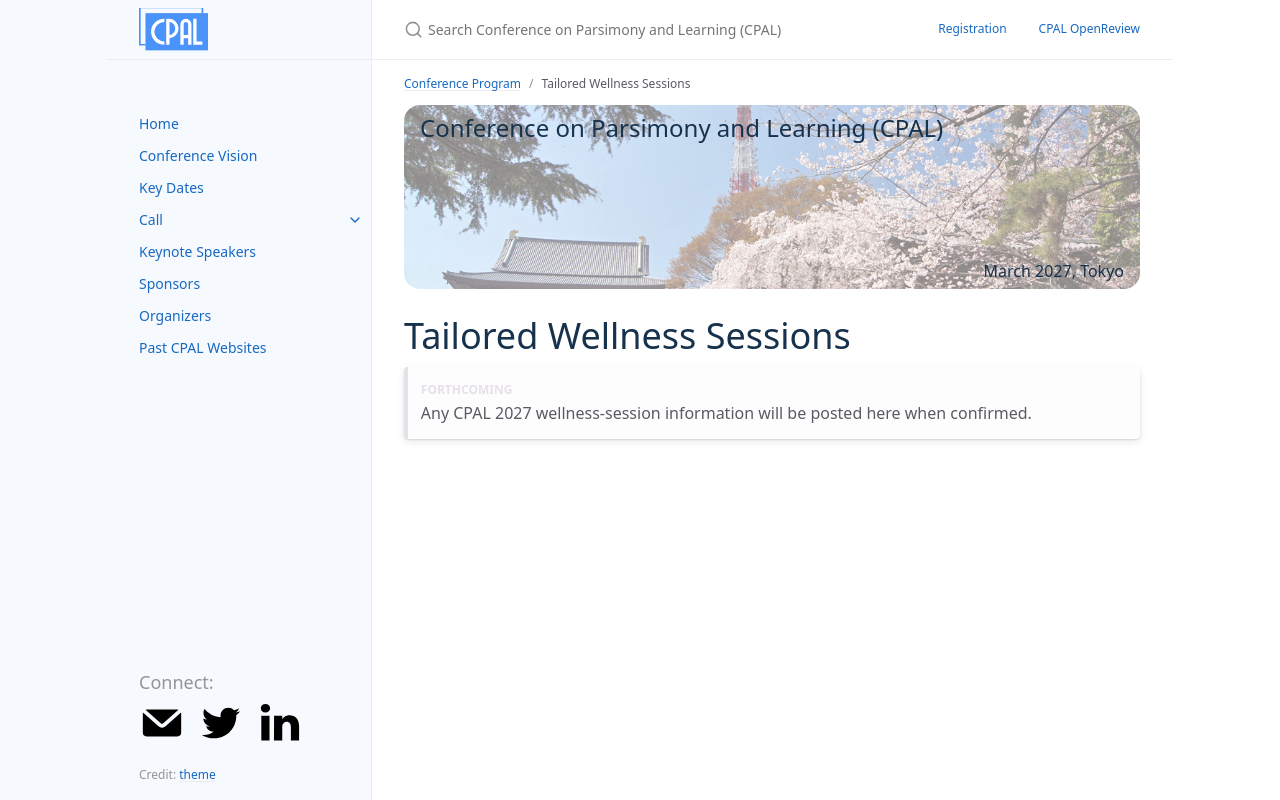

repository: conf-parsimonyandlearning/cpal-website · page: wellness/index.html · generator: jekyll

---
layout: page
nav_exclude: true
title: Tailored Wellness Sessions
permalink: /wellness/
parent: Conference Program
nav_order: 5
---

# Tailored Wellness Sessions

{: .forthcoming }
Any CPAL 2027 wellness-session information will be posted here when confirmed.
